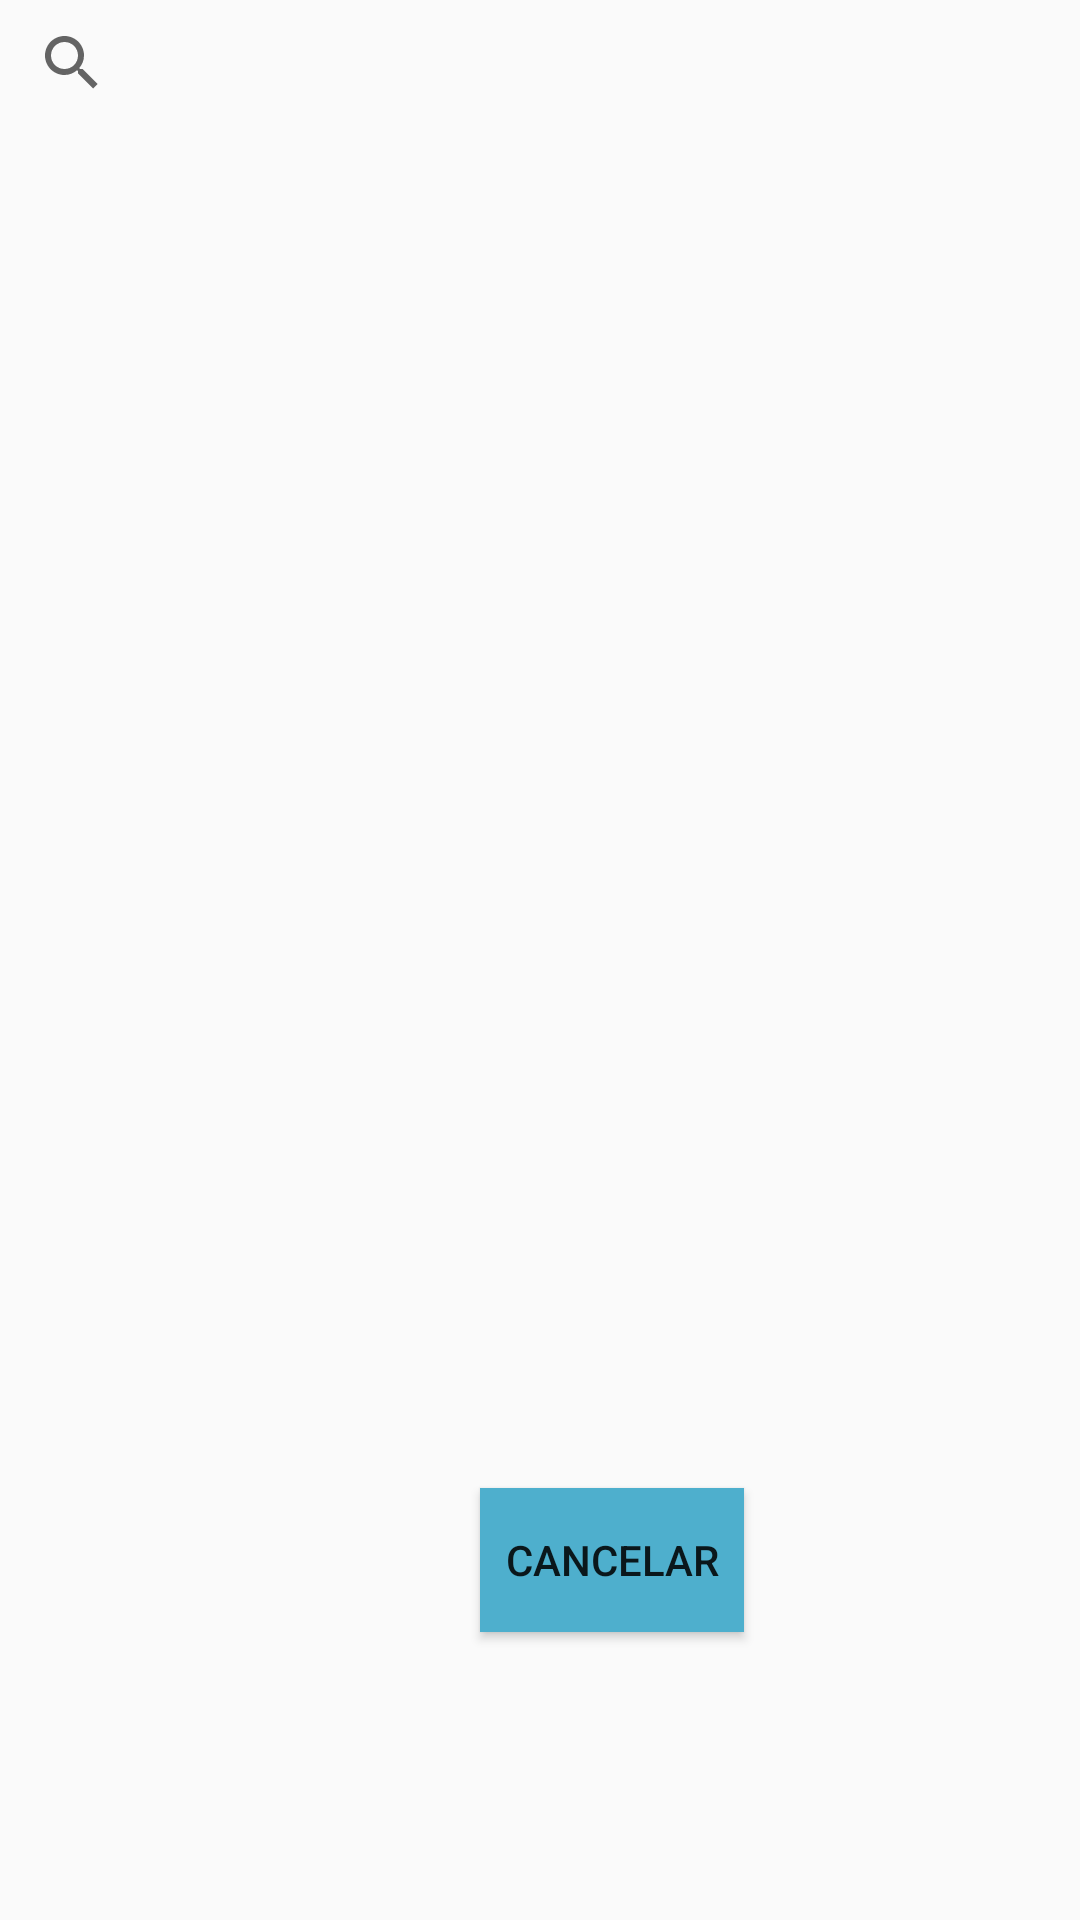

Write the Android layout XML for this screen, with the resource values it uses.
<!-- AndroidManifest.xml: application theme AppTheme -->
<!-- res/layout/fragmento_buscar_cliente.xml -->
<?xml version="1.0" encoding="utf-8"?>
<FrameLayout xmlns:android="http://schemas.android.com/apk/res/android"
    xmlns:tools="http://schemas.android.com/tools"
    android:layout_width="match_parent"
    android:layout_height="match_parent"
    xmlns:app="http://schemas.android.com/apk/res-auto"
    tools:context=".Fragmentos.FragmentoBuscarCliente">

    

    <RelativeLayout
        android:layout_width="match_parent"
        android:layout_height="match_parent">

        <Button
            android:id="@+id/btn_cancelarConsultaCliente"
            android:layout_width="wrap_content"
            android:layout_height="wrap_content"
            android:layout_alignParentStart="true"
            android:layout_alignParentLeft="true"
            android:layout_alignParentTop="true"
            android:layout_marginStart="160dp"
            android:layout_marginLeft="160dp"
            android:layout_marginTop="496dp"
            android:background="@color/colorPrimaryDark"
            android:text="CANCELAR" />

        <SearchView
            android:id="@+id/txt_busquedaCliente"
            android:layout_width="match_parent"
            android:layout_height="40dp"
            android:layout_alignParentStart="true"

            android:layout_alignParentLeft="true"
            android:layout_alignParentTop="true"
            android:layout_marginStart="0dp"
            android:layout_marginLeft="0dp"
            android:layout_marginTop="1dp"
            android:clickable="true"
            android:queryHint="Ingrese cedula">

        </SearchView>


        <ListView
            android:id="@+id/list_busquedaCliente"
            android:layout_width="match_parent"
            android:layout_height="382dp"
            android:layout_below="@+id/txt_busquedaCliente"
            android:layout_alignParentStart="true"
            android:layout_alignParentLeft="true"
            android:layout_marginStart="0dp"
            android:layout_marginLeft="0dp"
            android:layout_marginTop="22dp">

        </ListView>
    </RelativeLayout>
</FrameLayout>
<!-- resources referenced by this layout -->
<resources>
  <color name="colorPrimaryDark">#4eafcd</color>
  <style name="AppTheme" parent="Theme.AppCompat.Light.DarkActionBar">
          
          <item name="colorPrimary">@color/colorPrimary</item>
          <item name="colorPrimaryDark">@color/colorPrimaryDark</item>
          <item name="colorAccent">@color/colorAccent</item>
      </style>
  <color name="colorPrimary">#f6755e</color>
  <color name="colorAccent">#f6755e</color>
</resources>
